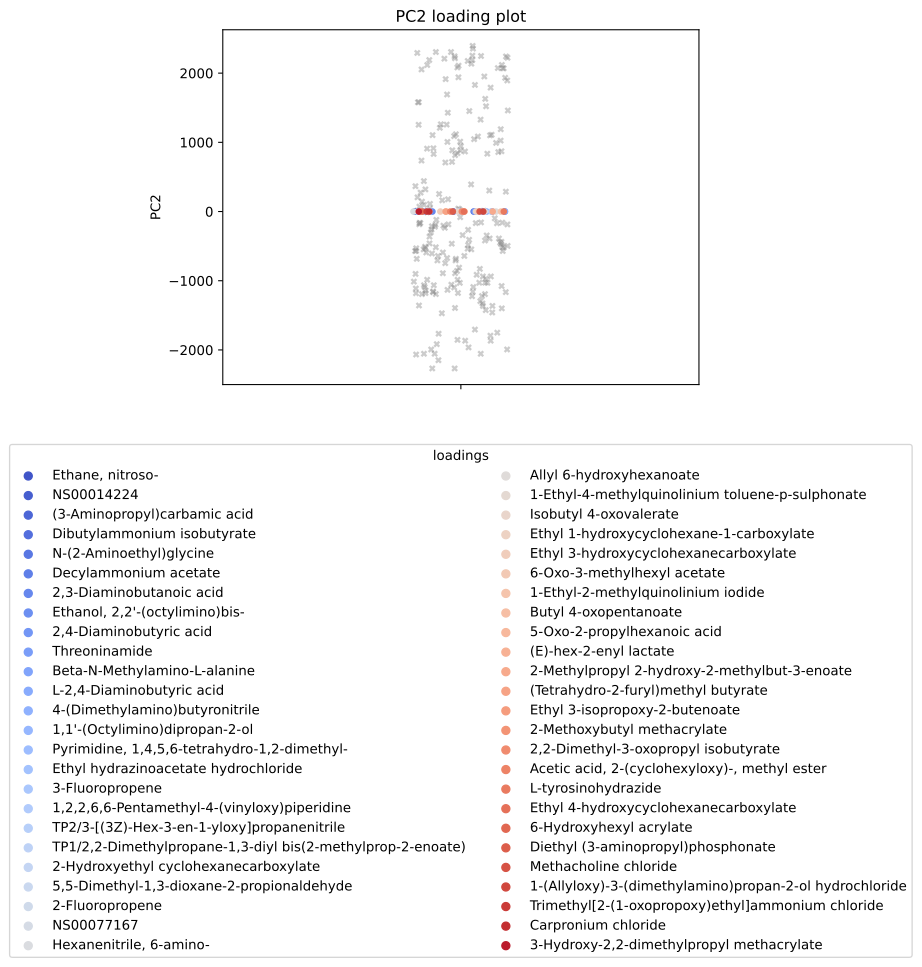

The table this chart was drawn from, first rows:
, scores, mols
0, -0.08507, Ethane, nitroso-
1, -0.08507, NS00014224
2, -0.05018, (3-Aminopropyl)carbamic acid
3, -0.04873, Dibutylammonium isobutyrate
4, -0.04851, N-(2-Aminoethyl)glycine
5, -0.04845, Decylammonium acetate
6, -0.04822, 2,3-Diaminobutanoic acid
7, -0.04812, Ethanol, 2,2'-(octylimino)bis-
8, -0.04798, 2,4-Diaminobutyric acid
9, -0.04798, Threoninamide
10, -0.04577, Beta-N-Methylamino-L-alanine
11, -0.04543, L-2,4-Diaminobutyric acid
12, -0.04542, 4-(Dimethylamino)butyronitrile
13, -0.04527, 1,1'-(Octylimino)dipropan-2-ol
14, -0.03421, Pyrimidine, 1,4,5,6-tetrahydro-1,2-dimet…
15, -0.03421, Ethyl hydrazinoacetate hydrochloride
16, -0.0342, 3-Fluoropropene
17, -0.03417, 1,2,2,6,6-Pentamethyl-4-(vinyloxy)piperi…
18, -0.03417, TP2/3-[(3Z)-Hex-3-en-1-yloxy]propanenitr…
19, -0.03355, TP1/2,2-Dimethylpropane-1,3-diyl bis(2-m…
20, -0.03344, 2-Hydroxyethyl cyclohexanecarboxylate
21, -0.03344, 5,5-Dimethyl-1,3-dioxane-2-propionaldehy…
22, -0.03344, 2-Fluoropropene
23, -0.03344, NS00077167
24, -0.03321, Hexanenitrile, 6-amino-
25, -0.03321, Allyl 6-hydroxyhexanoate
26, -0.03319, 1-Ethyl-4-methylquinolinium toluene-p-su…
27, -0.03313, Isobutyl 4-oxovalerate
28, -0.03281, Ethyl 1-hydroxycyclohexane-1-carboxylate
29, -0.03281, Ethyl 3-hydroxycyclohexanecarboxylate
30, -0.03269, 6-Oxo-3-methylhexyl acetate
31, -0.03269, 1-Ethyl-2-methylquinolinium iodide
32, -0.03269, Butyl 4-oxopentanoate
33, -0.03255, 5-Oxo-2-propylhexanoic acid
34, -0.03255, (E)-hex-2-enyl lactate
35, -0.03255, 2-Methylpropyl 2-hydroxy-2-methylbut-3-e…
36, -0.03251, (Tetrahydro-2-furyl)methyl butyrate
37, -0.03251, Ethyl 3-isopropoxy-2-butenoate
38, -0.03251, 2-Methoxybutyl methacrylate
39, -0.03251, 2,2-Dimethyl-3-oxopropyl isobutyrate
40, -0.03251, Acetic acid, 2-(cyclohexyloxy)-, methyl …
41, -0.03251, L-tyrosinohydrazide
42, -0.03251, Ethyl 4-hydroxycyclohexanecarboxylate
43, -0.03251, 6-Hydroxyhexyl acrylate
44, 0.03449, Diethyl (3-aminopropyl)phosphonate
45, 0.03531, Methacholine chloride
46, 0.03558, 1-(Allyloxy)-3-(dimethylamino)propan-2-o…
47, 0.03558, Trimethyl[2-(1-oxopropoxy)ethyl]ammonium…
48, 0.03558, Carpronium chloride
49, 0.03585, 3-Hydroxy-2,2-dimethylpropyl methacrylat…
